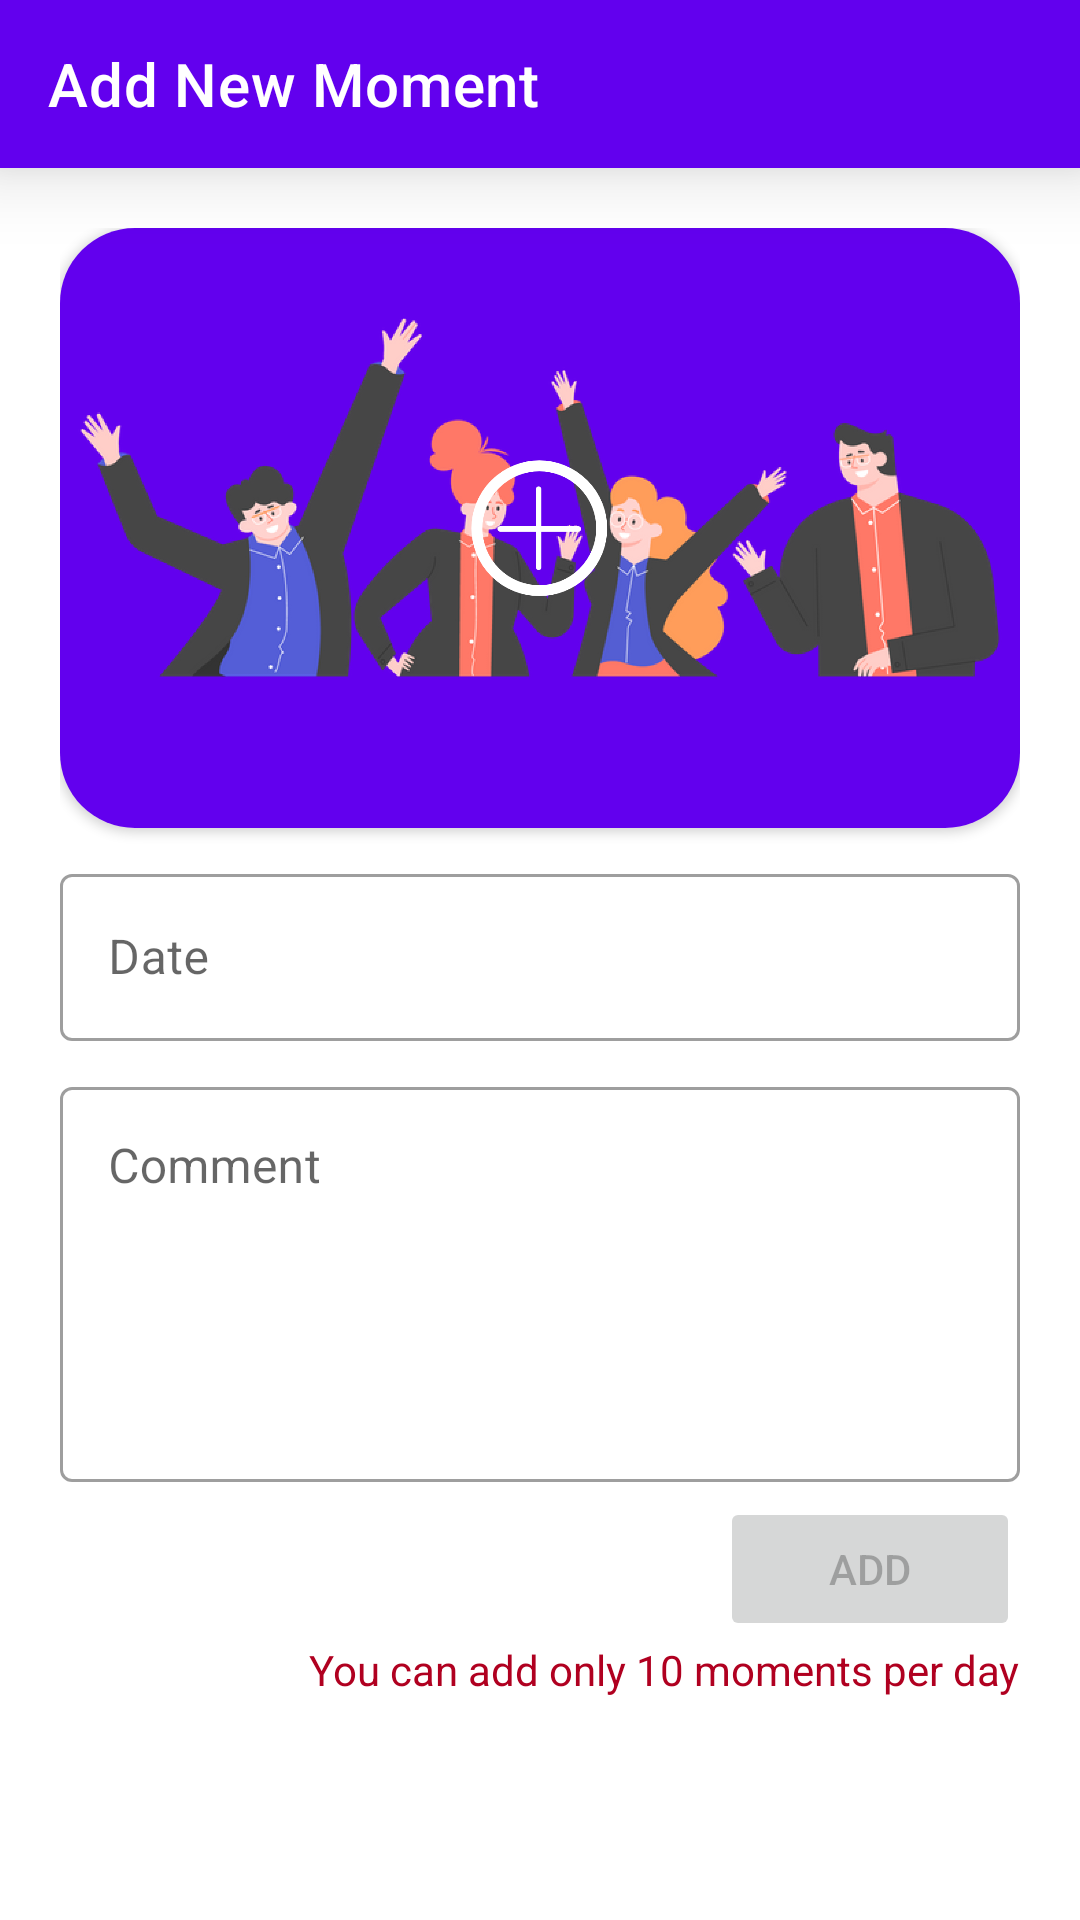

Layout XML and referenced resources for this Android screen:
<!-- AndroidManifest.xml: application theme Theme.Defter -->
<!-- res/layout/fragment_add_new_moment.xml -->
<?xml version="1.0" encoding="utf-8"?>
<LinearLayout xmlns:android="http://schemas.android.com/apk/res/android"
    xmlns:tools="http://schemas.android.com/tools"
    android:layout_width="match_parent"
    android:layout_height="match_parent"
    android:orientation="vertical"
    xmlns:app="http://schemas.android.com/apk/res-auto"
    tools:context=".fragments.AddNewMomentFragment">

    <com.google.android.material.appbar.AppBarLayout
        android:id="@+id/appBarLayout"
        android:layout_width="match_parent"
        android:layout_height="wrap_content"
        android:elevation="15dp"
        app:layout_constraintEnd_toEndOf="parent"
        app:layout_constraintStart_toStartOf="parent"
        app:layout_constraintTop_toTopOf="parent">

        <com.google.android.material.appbar.MaterialToolbar
            android:id="@+id/topAppBar"
            style="@style/Widget.MaterialComponents.Toolbar.Primary"
            android:layout_width="match_parent"
            android:layout_height="?attr/actionBarSize"
            app:liftOnScroll="true"
            android:elevation="15dp"
            app:title="@string/page_addNewMoment" />
    </com.google.android.material.appbar.AppBarLayout>


    <ScrollView
        android:layout_width="match_parent"
        android:layout_height="wrap_content"
        app:layout_constraintEnd_toEndOf="parent"
        app:layout_constraintStart_toStartOf="parent"
        app:layout_constraintTop_toBottomOf="@+id/appBarLayout">

        <LinearLayout
            android:id="@+id/linearLayout"
            android:layout_width="match_parent"
            android:layout_height="wrap_content"
            android:layout_margin="20dp"
            android:orientation="vertical"
            app:layout_constraintEnd_toEndOf="parent"
            app:layout_constraintStart_toStartOf="parent"
            app:layout_constraintTop_toTopOf="parent">

            <androidx.cardview.widget.CardView
                android:layout_width="match_parent"
                android:layout_height="wrap_content"
                android:elevation="10dp"
                app:cardCornerRadius="25dp">

                <ImageView
                    android:id="@+id/imageView_selectPhoto"
                    android:layout_width="match_parent"
                    android:layout_height="200dp"
                    android:background="?attr/colorPrimary"
                    android:scaleType="centerCrop"
                    android:src="@drawable/avatars" />
            </androidx.cardview.widget.CardView>


            <androidx.recyclerview.widget.RecyclerView
                android:id="@+id/recyclerView_dailyMoments"
                android:layout_width="match_parent"
                android:layout_height="wrap_content"
                android:layout_marginTop="10dp"
                android:visibility="gone" />

            <com.google.android.material.textfield.TextInputLayout
                style="@style/Widget.MaterialComponents.TextInputLayout.OutlinedBox"
                android:layout_width="match_parent"
                android:layout_height="wrap_content"
                android:layout_marginTop="10dp"
                android:hint="@string/date">

                <com.google.android.material.textfield.TextInputEditText
                    android:id="@+id/date"
                    android:layout_width="match_parent"
                    android:layout_height="match_parent"
                    android:focusableInTouchMode="false"
                    android:inputType="none" />

            </com.google.android.material.textfield.TextInputLayout>

            <com.google.android.material.textfield.TextInputLayout
                style="@style/Widget.MaterialComponents.TextInputLayout.OutlinedBox"
                android:layout_width="match_parent"
                android:layout_height="wrap_content"
                android:layout_marginTop="10dp"
                android:hint="@string/comment">

                <com.google.android.material.textfield.TextInputEditText
                    android:id="@+id/comment"
                    android:layout_width="match_parent"
                    android:layout_height="wrap_content"
                    android:gravity="start"
                    android:inputType="textMultiLine"
                    android:maxLines="15"
                    android:minLines="5" />

            </com.google.android.material.textfield.TextInputLayout>


            <LinearLayout
                android:layout_width="match_parent"
                android:layout_height="wrap_content"
                android:layout_marginTop="5dp"
                android:gravity="end"
                android:orientation="vertical"
                app:layout_constraintEnd_toEndOf="parent"
                app:layout_constraintStart_toStartOf="parent"
                app:layout_constraintTop_toBottomOf="@+id/linearLayout">


                <LinearLayout
                    android:layout_width="match_parent"
                    android:layout_height="wrap_content"
                    android:gravity="end"
                    android:orientation="horizontal">

                    <TextView
                        android:id="@+id/updateSuccessText"
                        android:layout_width="0dp"
                        android:layout_height="match_parent"
                        android:layout_weight="1"
                        android:gravity="center_vertical"
                        android:text="@string/momentAdded"
                        android:visibility="gone"
                        app:drawableStartCompat="@drawable/ic_baseline_check_24" />


                    <LinearLayout
                        android:id="@+id/loadingLayout"
                        android:layout_width="0dp"
                        android:layout_height="match_parent"
                        android:layout_weight="1"
                        android:orientation="horizontal"
                        android:visibility="gone">

                        <TextView
                            android:layout_width="wrap_content"
                            android:layout_height="match_parent"
                            android:layout_marginRight="3dp"
                            android:gravity="center_vertical"
                            android:text="@string/loading"
                            android:visibility="visible" />

                        <ProgressBar
                            android:layout_width="15dp"
                            android:layout_height="match_parent"
                            android:layout_marginRight="10dp" />

                        <ProgressBar
                            android:id="@+id/progressBar"
                            style="@style/Widget.AppCompat.ProgressBar.Horizontal"
                            android:layout_width="0dp"
                            android:layout_height="match_parent"
                            android:layout_marginRight="10dp"
                            android:layout_weight="1"
                            android:visibility="visible" />
                    </LinearLayout>

                    <Button
                        android:id="@+id/button_add"
                        android:layout_width="100dp"
                        android:layout_height="wrap_content"
                        android:enabled="false"
                        android:text="@string/add" />
                </LinearLayout>

                <TextView
                    android:layout_width="wrap_content"
                    android:layout_height="match_parent"
                    android:text="@string/warningText"
                    android:textColor="?attr/colorError" />

                
                
                
                
                

                
                
                
                
                

                
                
                
                
                
                

            </LinearLayout>

        </LinearLayout>

    </ScrollView>




































</LinearLayout>
<!-- resources referenced by this layout -->
<resources>
  <!-- drawable avatars: png bitmap (drawable-hdpi, 208060 bytes) -->
  <!-- drawable ic_baseline_check_24 (drawable) -->
  <vector android:height="24dp" android:tint="?attr/colorSecondary"
      android:viewportHeight="24" android:viewportWidth="24"
      android:width="24dp" xmlns:android="http://schemas.android.com/apk/res/android">
      <path android:fillColor="@android:color/white" android:pathData="M9,16.17L4.83,12l-1.42,1.41L9,19 21,7l-1.41,-1.41z"/>
  </vector>
  <string name="add">Add</string>
  <string name="cancel">Cancel</string>
  <string name="comment">Comment</string>
  <string name="date">Date</string>
  <string name="loading">Loading</string>
  <string name="momentAdded">Moment Added</string>
  <string name="page_addNewMoment">Add New Moment</string>
  <string name="post">Post</string>
  <string name="remainder">Number of moments remaining:\u0020</string>
  <string name="warningText">You can add only 10 moments per day</string>
  <style name="Theme.Defter" parent="Theme.MaterialComponents.DayNight.DarkActionBar">
          
          <item name="colorPrimary">@color/purple_500</item>
          <item name="colorPrimaryVariant">@color/purple_700</item>
          <item name="colorOnPrimary">@color/white</item>
          
          <item name="colorSecondary">@color/teal_200</item>
          <item name="colorSecondaryVariant">@color/teal_700</item>
          <item name="colorOnSecondary">@color/black</item>
          
          <item name="android:statusBarColor" tools:targetApi="l">?attr/colorPrimaryVariant</item>
          
      </style>
  <color name="purple_500">#FF6200EE</color>
  <color name="purple_700">#FF3700B3</color>
  <color name="white">#FFFFFFFF</color>
  <color name="teal_200">#FF03DAC5</color>
  <color name="teal_700">#FF018786</color>
  <color name="black">#FF000000</color>
</resources>
